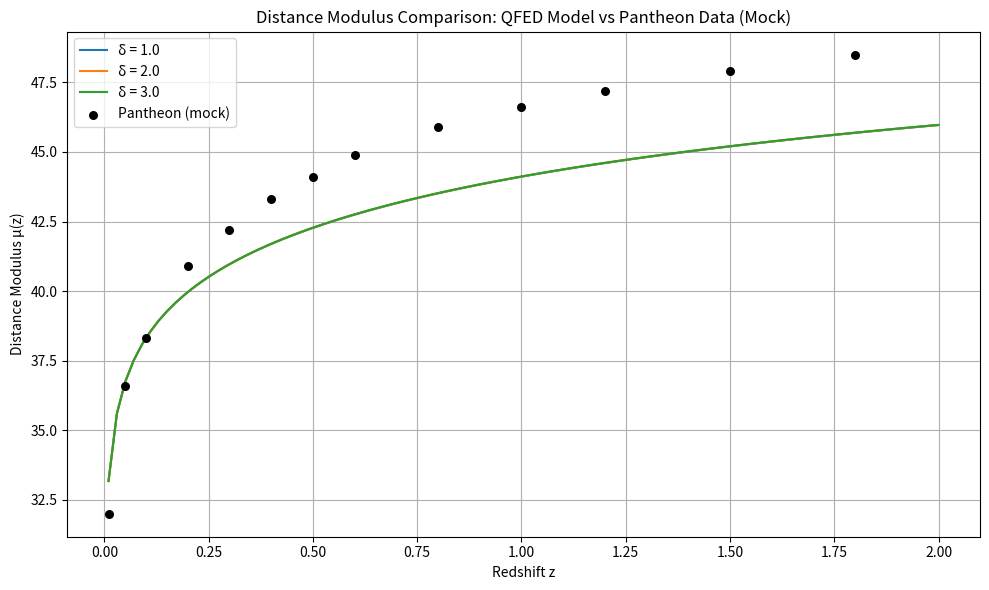

Reproduce this figure in Python.
import numpy as np
import matplotlib.pyplot as plt
from scipy.integrate import quad
from scipy.constants import c
import pandas as pd

# Constants
H0 = 70  # Hubble constant in km/s/Mpc
c_km_s = c / 1000  # Speed of light in km/s

# Cosmological parameters
Omega_m = 0.3
Omega_Lambda = 0.65
Omega_qf0 = 0.05

# Quantum fluctuation decay factor
def rho_qf_z(z, delta):
    return (1 + z)**(-delta)

# Modified H(z) including QFED term
def H_z(z, delta):
    return H0 * np.sqrt(
        Omega_m * (1 + z)**3 +
        Omega_Lambda +
        Omega_qf0 * rho_qf_z(z, delta)
    )

# Luminosity distance in Mpc
def D_L(z, delta):
    integral, _ = quad(lambda zp: 1.0 / H_z(zp, delta), 0, z)
    return (1 + z) * c_km_s * integral

# Distance modulus μ(z)
def mu_z(z_vals, delta):
    return 5 * np.log10([D_L(z, delta) * 1e6 / 10 for z in z_vals])  # Convert Mpc to pc

# Redshift range
z_vals = np.linspace(0.01, 2.0, 100)
delta_values = [1.0, 2.0, 3.0]

# Sample binned Pantheon-like data (mock)
pantheon_data = {
    "z": [0.01, 0.05, 0.1, 0.2, 0.3, 0.4, 0.5, 0.6, 0.8, 1.0, 1.2, 1.5, 1.8],
    "mu": [32.0, 36.6, 38.3, 40.9, 42.2, 43.3, 44.1, 44.9, 45.9, 46.6, 47.2, 47.9, 48.5]
}
pantheon_df = pd.DataFrame(pantheon_data)

# Plot μ(z)
plt.figure(figsize=(10, 6))
for delta in delta_values:
    mu_vals = mu_z(z_vals, delta)
    plt.plot(z_vals, mu_vals, label=f'δ = {delta}')

# Overlay mock Pantheon data
plt.scatter(pantheon_df['z'], pantheon_df['mu'], color='black', s=30, label='Pantheon (mock)', zorder=5)

plt.xlabel('Redshift z')
plt.ylabel('Distance Modulus μ(z)')
plt.title('Distance Modulus Comparison: QFED Model vs Pantheon Data (Mock)')
plt.legend()
plt.grid(True)
plt.tight_layout()
plt.show()
